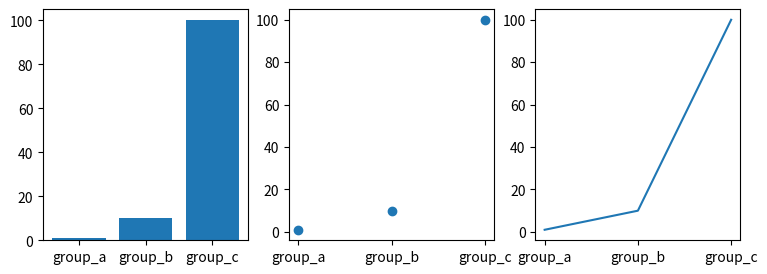

Write the Python code that produced this figure.
# Q5. 주어진 데이터가 있을 때, 막대, 점, 선 그래프로 나눠 한 행에 출력
# output : matplotlib을 이용해 작성한 그래프

# A. 
#   1. import matplotlib.pyplot as plt
#   2. subplot으로 구성할 행과 열을 지정
#   3. bar로 막대, scatter으로 점, plot으로 선 그래프를 작성한다. 

import matplotlib.pyplot as plt

names = ["group_a", "group_b", "group_c"]
values = [1, 10, 100]

plt.figure(figsize = (9, 3))

plt.subplot(1, 3, 1) # 1행 3열 그래프 중 첫번째 
plt.bar(names, values) # 막대 그래프, x = names, y = values
plt.subplot(1, 3, 2) # 1행 3열 그래프 중 2번째 
plt.scatter(names, values) # 점 그래프, x = names, y = values
plt.subplot(1, 3, 3) # 1행 3열 그래프 중 3번째 
plt.plot(names, values) # 선 그래프, x = names, y = values

plt.show() # 그래프 출력